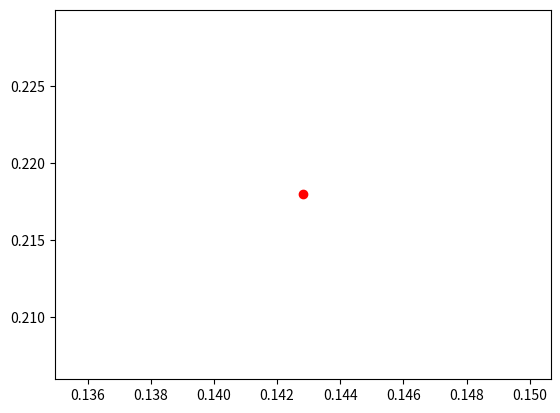

The script that saved this image: (Note: this script raises an exception after producing the figure.)
import numpy as np
import math
import matplotlib.pyplot as plt

l = 6

theta0 = 2
theta1 = 5
theta2 = 3

data = []

def f(x1,x2):
    ans = theta0 * x1 + theta1 * x2 + theta2
    return ans

for i in range(0,2000):
    x1 = np.random.rand()
    x2 = np.random.rand()
    h = f(x1,x2)
    if h > l:
        y = 1
        plt.plot(x1,x2,"bo")
    else:
        y = 0
        plt.plot(x1,x2,"ro")

    data.append([[x1,x2],y])

#for i in range(0,1799):
   # dmin = 1
    for j in range(1,1800):
        dist = math.sqrt(((data[j][0][0] - data[i][0][0] ) ** 2) + ((data[j][0][1] - data[i][0][1]) ** 2))
        if dist <  dmin:
            dmin = dist
            index = j
    

#for i in range(len(data)):
   # print data[i]



plt.show()
